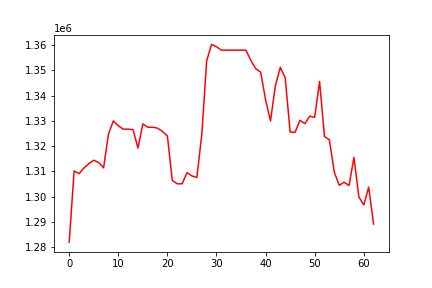

Values plotted in this chart, from the file beside it:
, 0
0, 1281995
1, 1310206
2, 1309072
3, 1311320
4, 1313027
5, 1314410
6, 1313453
7, 1311372
8, 1324841
9, 1329982
10, 1328015
11, 1326687
12, 1326687
13, 1326505
14, 1319231
15, 1328779
16, 1327450
17, 1327450
18, 1327103
19, 1325776
20, 1323973
21, 1306369
22, 1305063
23, 1305063
24, 1309497
25, 1308188
26, 1307581
27, 1324400
28, 1353709
29, 1360211
30, 1359309
31, 1357950
32, 1357950
33, 1357950
34, 1357950
35, 1357950
36, 1357950
37, 1353905
38, 1350603
39, 1349252
40, 1338282
41, 1329949
42, 1343921
43, 1351160
44, 1346955
45, 1325557
46, 1325437
47, 1330207
48, 1328877
49, 1331827
50, 1331388
51, 1345527
52, 1323781
53, 1322458
54, 1309649
55, 1304477
56, 1305685
57, 1304379
58, 1315501
59, 1299913
... 3 more rows
